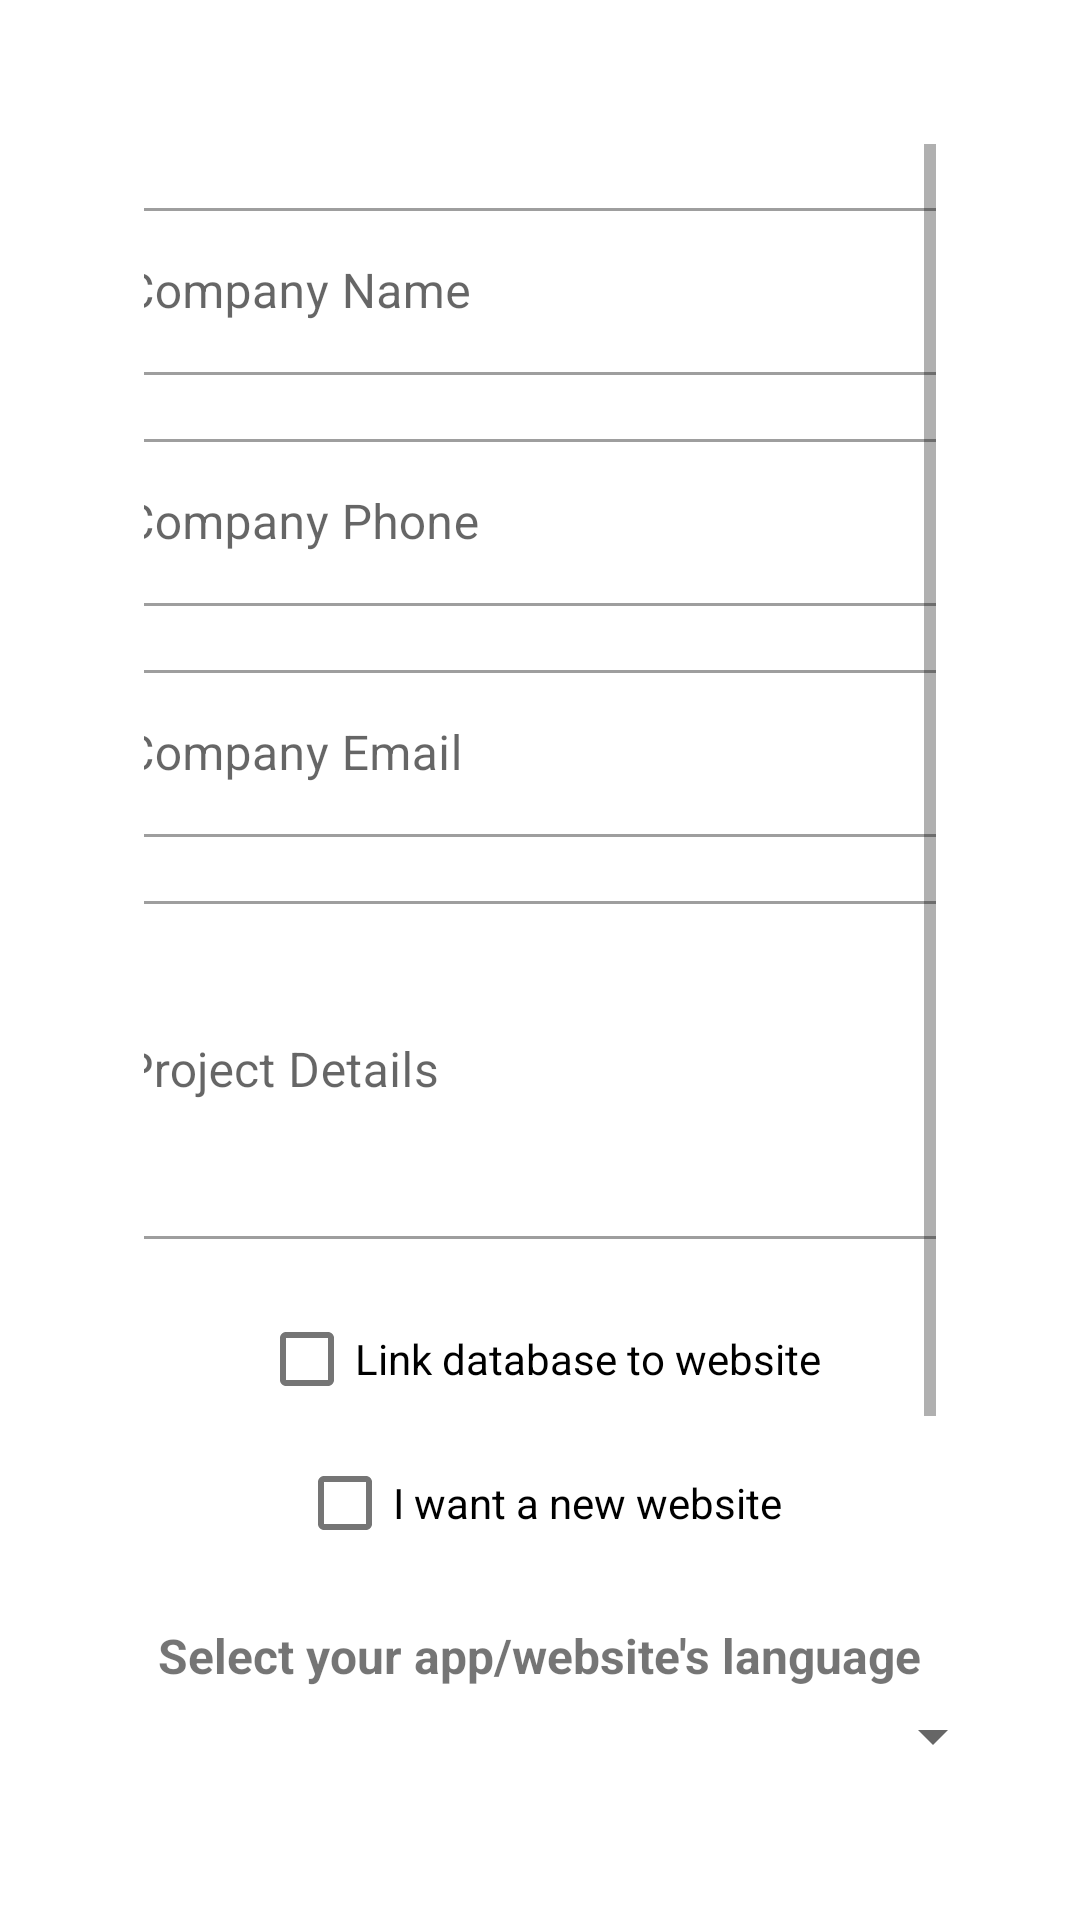

Here is an Android app screen rendered from its layout file. Give the layout XML and the strings, colors and styles it references.
<!-- AndroidManifest.xml: application theme Theme.EukoSolutions -->
<!-- res/layout/activity_submission_form.xml -->
<ScrollView xmlns:android="http://schemas.android.com/apk/res/android"
    xmlns:app="http://schemas.android.com/apk/res-auto"
    android:layout_width="match_parent"
    android:layout_height="match_parent"
    android:padding="48dp">

    <LinearLayout
        android:layout_width="match_parent"
        android:layout_height="wrap_content"
        android:orientation="vertical"
        android:gravity="center_horizontal"
        android:paddingBottom="24dp">

        
        <View android:layout_width="match_parent" android:layout_height="16dp"/>

        
        <com.google.android.material.textfield.TextInputLayout
            android:layout_width="310dp"
            android:layout_height="wrap_content"
            android:hint="Company Name"
            style="@style/Widget.MaterialComponents.TextInputLayout.OutlinedBox">

            <com.google.android.material.textfield.TextInputEditText
                android:id="@+id/editTextCompanyName"
                android:layout_width="match_parent"
                android:layout_height="wrap_content"
                android:inputType="textPersonName"/>
        </com.google.android.material.textfield.TextInputLayout>

        <View android:layout_height="16dp" android:layout_width="match_parent"/>

        
        <com.google.android.material.textfield.TextInputLayout
            android:layout_width="310dp"
            android:layout_height="wrap_content"
            android:hint="Company Phone"
            style="@style/Widget.MaterialComponents.TextInputLayout.OutlinedBox">

            <com.google.android.material.textfield.TextInputEditText
                android:id="@+id/editTextCompanyPhone"
                android:layout_width="match_parent"
                android:layout_height="wrap_content"
                android:inputType="phone"/>
        </com.google.android.material.textfield.TextInputLayout>

        <View android:layout_height="16dp" android:layout_width="match_parent"/>

        
        <com.google.android.material.textfield.TextInputLayout
            android:layout_width="310dp"
            android:layout_height="wrap_content"
            android:hint="Company Email"
            style="@style/Widget.MaterialComponents.TextInputLayout.OutlinedBox">

            <com.google.android.material.textfield.TextInputEditText
                android:id="@+id/editTextCompanyEmail"
                android:layout_width="match_parent"
                android:layout_height="wrap_content"
                android:inputType="textEmailAddress"/>
        </com.google.android.material.textfield.TextInputLayout>

        <View android:layout_height="16dp" android:layout_width="match_parent"/>

        
        <com.google.android.material.textfield.TextInputLayout
            android:layout_width="310dp"
            android:layout_height="wrap_content"
            android:hint="Project Details"
            style="@style/Widget.MaterialComponents.TextInputLayout.OutlinedBox">

            <com.google.android.material.textfield.TextInputEditText
                android:id="@+id/editTextProjectDetails"
                android:layout_width="match_parent"
                android:layout_height="wrap_content"
                android:inputType="textMultiLine"
                android:minLines="4"/>
        </com.google.android.material.textfield.TextInputLayout>

        <View android:layout_height="16dp" android:layout_width="match_parent"/>

        
        <com.google.android.material.checkbox.MaterialCheckBox
            android:id="@+id/checkBoxLinkDatabase"
            android:layout_width="wrap_content"
            android:layout_height="wrap_content"
            android:text="Link database to website" />

        
        <com.google.android.material.checkbox.MaterialCheckBox
            android:id="@+id/checkBoxNewWebsite"
            android:layout_width="wrap_content"
            android:layout_height="wrap_content"
            android:text="I want a new website" />

        <View android:layout_height="16dp" android:layout_width="match_parent"/>

        <TextView
            android:layout_width="wrap_content"
            android:layout_height="wrap_content"
            android:text="Select your app/website's language"
            android:textSize="16sp"
            android:textStyle="bold" />

        
        <Spinner
            android:id="@+id/spinnerLanguage"
            android:layout_width="310dp"
            android:layout_height="wrap_content"
            android:layout_marginTop="4dp" />

        <View android:layout_height="16dp" android:layout_width="match_parent"/>

        <TextView
            android:layout_width="wrap_content"
            android:layout_height="wrap_content"
            android:text="Estimated number of products"
            android:textSize="16sp"
            android:textStyle="bold" />

        
        <Spinner
            android:id="@+id/spinnerProductRange"
            android:layout_width="310dp"
            android:layout_height="wrap_content"
            android:layout_marginTop="4dp" />

        <View android:layout_height="16dp" android:layout_width="match_parent"/>

        
        <com.google.android.material.textfield.TextInputLayout
            android:layout_width="310dp"
            android:layout_height="wrap_content"
            android:hint="Estimated Delivery Deadline"
            style="@style/Widget.MaterialComponents.TextInputLayout.OutlinedBox">

            <com.google.android.material.textfield.TextInputEditText
                android:id="@+id/editTextDeadline"
                android:layout_width="match_parent"
                android:layout_height="wrap_content"
                android:focusable="false"
                android:clickable="true"/>
        </com.google.android.material.textfield.TextInputLayout>

        <View android:layout_height="16dp" android:layout_width="match_parent"/>

        
        <com.google.android.material.button.MaterialButton
            android:id="@+id/buttonSubmit"
            android:layout_width="200dp"
            android:layout_height="wrap_content"
            android:layout_gravity="center_horizontal"
            android:text="Submit"
            app:cornerRadius="8dp" />

    </LinearLayout>
</ScrollView>
<!-- resources referenced by this layout -->
<resources>
  <style name="Theme.EukoSolutions" parent="Theme.MaterialComponents.DayNight.DarkActionBar">
          
          <item name="colorPrimary">@color/brown_main</item>
          <item name="colorPrimaryVariant">@color/brown_dark</item>
          <item name="colorOnPrimary">@color/color_on_primary</item>
          
          <item name="colorSecondary">@color/brown_light</item>
          <item name="colorSecondaryVariant">@color/brown_main</item>
          <item name="colorOnSecondary">@color/color_on_secondary</item>
          
          <item name="android:statusBarColor">?attr/colorPrimaryVariant</item>
          
      </style>
  <color name="brown_main">#574d39</color>
  <color name="brown_dark">#3e3527</color>
  <color name="color_on_primary">#ffffff</color>
  <color name="brown_light">#7a6f56</color>
  <color name="color_on_secondary">#000000</color>
</resources>
